The GitHub repository leonprietobailo/msc-cv-thesis contains a labelled image folder "3. Cropped Dataset" with 2 categories: defective front, ok front. Examples follow, each with its label.

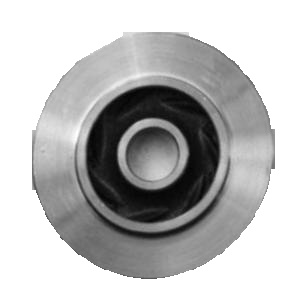
Label: ok front

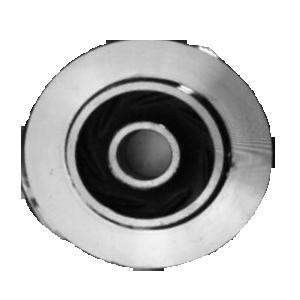
Label: defective front

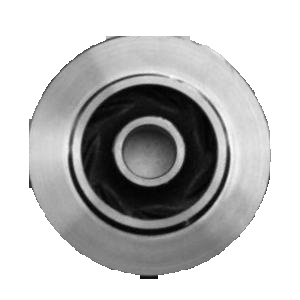
Label: ok front

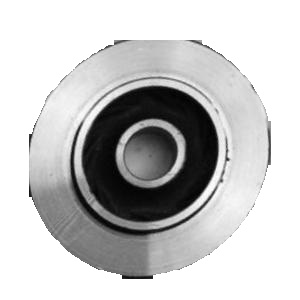
Label: defective front

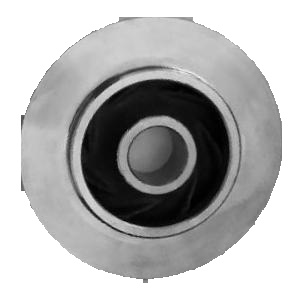
Label: ok front

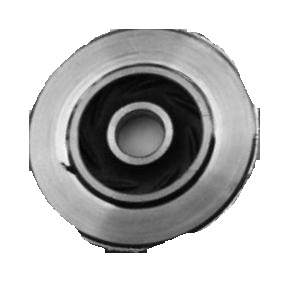
Label: defective front
